Labelled photos from "object_crop_cls6", an image-classification folder in NovaZone1/Robot_arm. The possible labels are: blue block, dark bottle, green bottle, orange bottle, red block, yellow block.

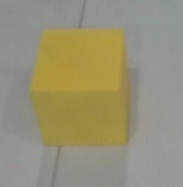
Label: yellow block

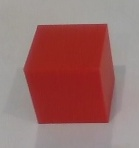
Label: red block

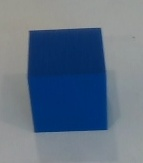
Label: blue block

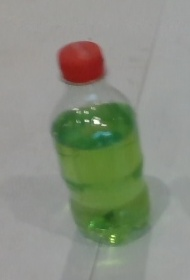
Label: green bottle

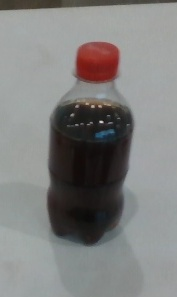
Label: dark bottle

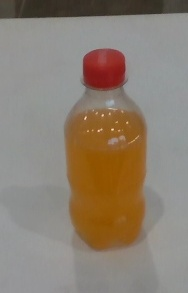
Label: orange bottle
